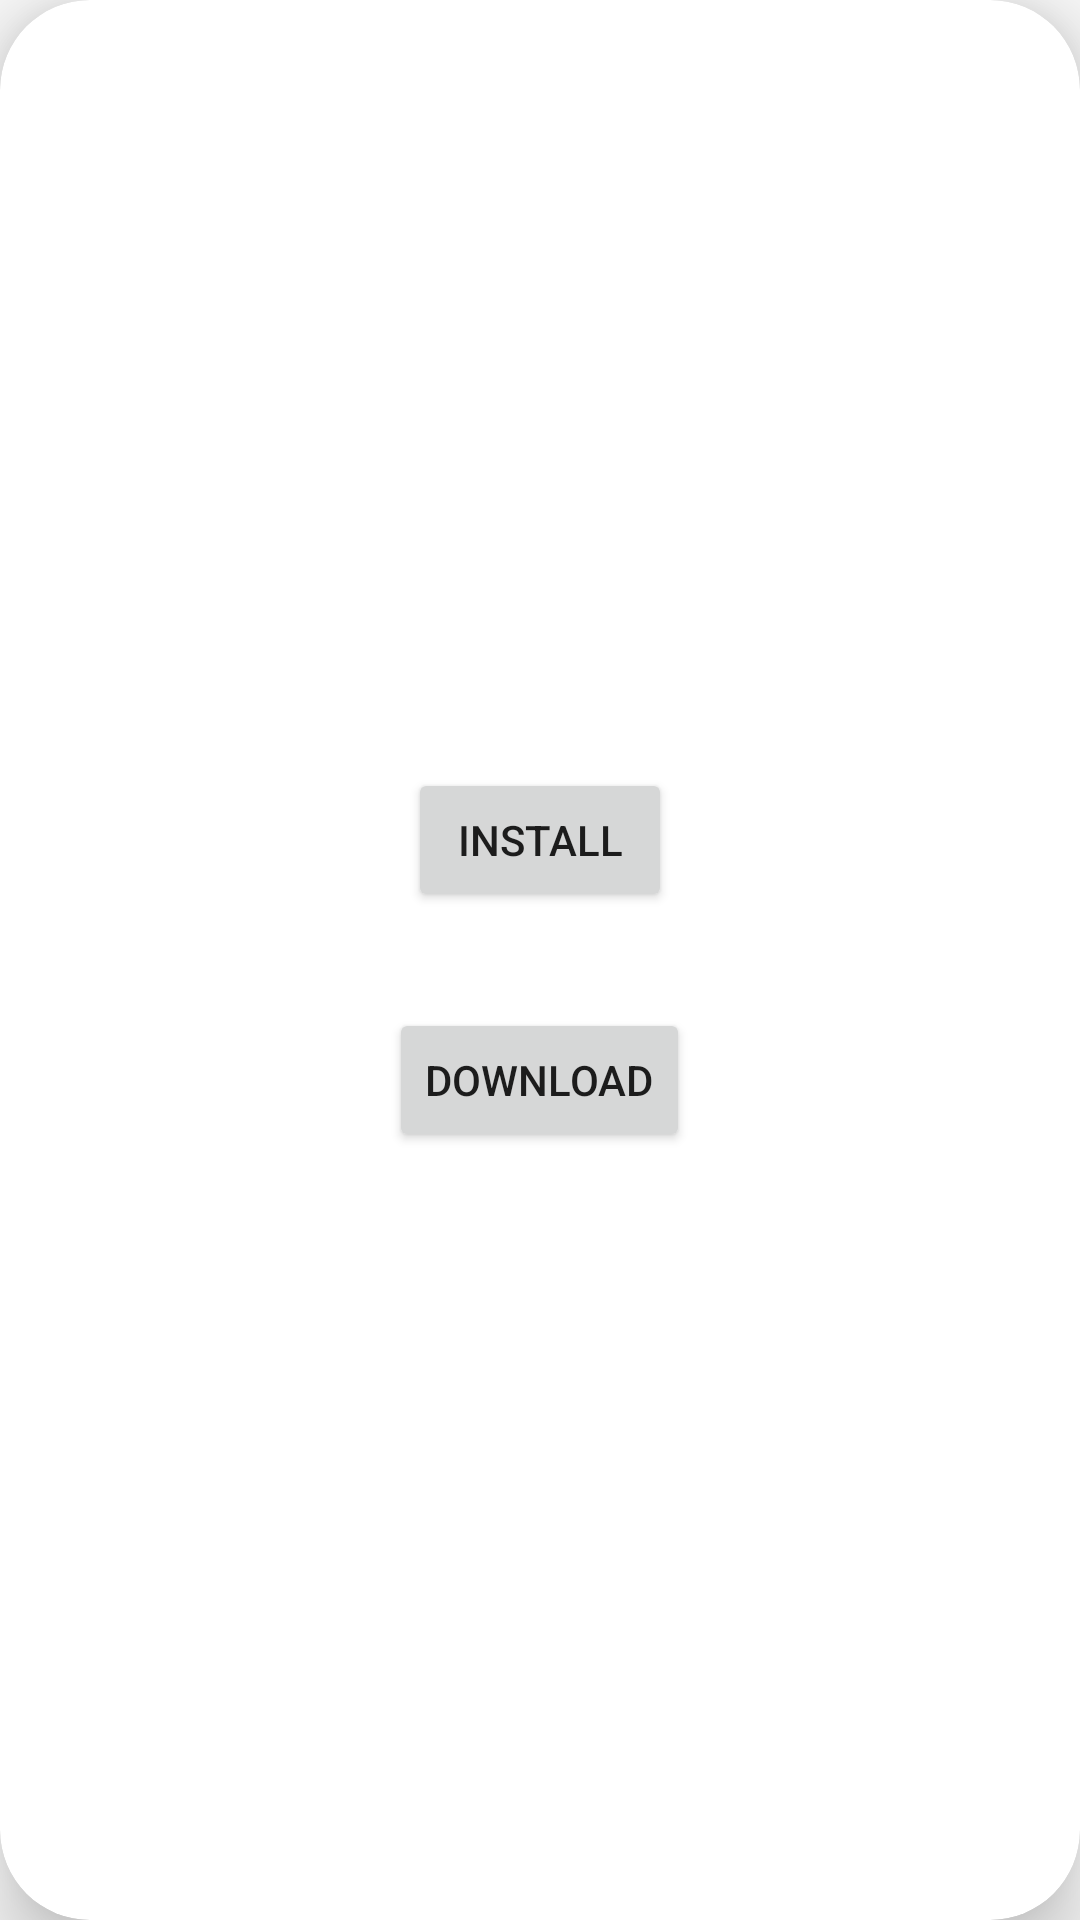

Layout XML and referenced resources for this Android screen:
<!-- AndroidManifest.xml: application theme Theme.MineCraft -->
<!-- res/layout/dialog_view.xml -->
<?xml version="1.0" encoding="utf-8"?>
<androidx.cardview.widget.CardView xmlns:android="http://schemas.android.com/apk/res/android"
    xmlns:app="http://schemas.android.com/apk/res-auto"
    xmlns:tools="http://schemas.android.com/tools"
    android:layout_width="wrap_content"
    android:layout_height="wrap_content"
    android:background="#FFFFFF"
    app:cardCornerRadius="30dp"
    app:cardElevation="15dp">

    <LinearLayout
        android:layout_width="match_parent"
        android:layout_height="match_parent"
        android:gravity="center"
        android:orientation="vertical">

        <Button
            android:id="@+id/btn_install"
            android:layout_width="wrap_content"
            android:layout_height="wrap_content"
            android:layout_marginStart="48dp"
            android:layout_marginTop="48dp"
            android:layout_marginEnd="48dp"
            android:text="@string/btn_install_behavior"
            app:layout_constraintEnd_toEndOf="parent"
            app:layout_constraintStart_toStartOf="parent"
            app:layout_constraintTop_toTopOf="parent" />

        <Button
            android:id="@+id/btn_download"
            android:layout_width="wrap_content"
            android:layout_height="wrap_content"
            android:layout_marginStart="48dp"
            android:layout_marginTop="32dp"
            android:layout_marginEnd="48dp"
            android:layout_marginBottom="48dp"
            android:text="@string/btn_download"
            app:layout_constraintBottom_toBottomOf="parent"
            app:layout_constraintEnd_toEndOf="parent"
            app:layout_constraintStart_toStartOf="parent"
            app:layout_constraintTop_toBottomOf="@+id/btn_install" />
    </LinearLayout>
</androidx.cardview.widget.CardView>
<!-- resources referenced by this layout -->
<resources>
  <string name="btn_download">Download</string>
  <string name="btn_install_behavior">Install</string>
  <style name="Theme.MineCraft" parent="Theme.AppCompat.DayNight.NoActionBar">
          
          <item name="colorPrimary">@color/purple_500</item>
          <item name="colorPrimaryVariant">@color/purple_700</item>
          <item name="colorOnPrimary">@color/white</item>
          
          <item name="colorSecondary">@color/teal_200</item>
          <item name="colorSecondaryVariant">@color/teal_700</item>
          <item name="colorOnSecondary">@color/black</item>
          
          <item name="android:statusBarColor" tools:targetApi="l">?attr/colorPrimaryVariant</item>
      </style>
  <color name="purple_500">#FF6200EE</color>
  <color name="purple_700">#FF3700B3</color>
  <color name="white">#FFFFFFFF</color>
  <color name="teal_200">#FF03DAC5</color>
  <color name="teal_700">#FF018786</color>
  <color name="black">#FF000000</color>
</resources>
